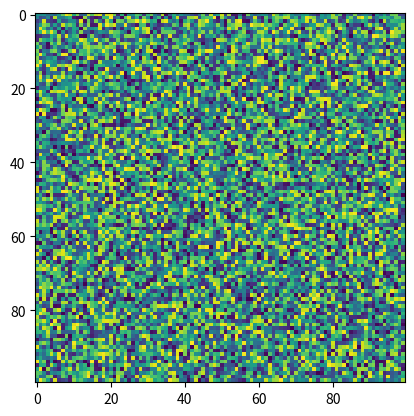

Write Python code to recreate this figure.
import matplotlib.pyplot as plt
import numpy as np
X = np.random.rand(100, 100)
plt.imshow(X=X, interpolation_stage=None)
